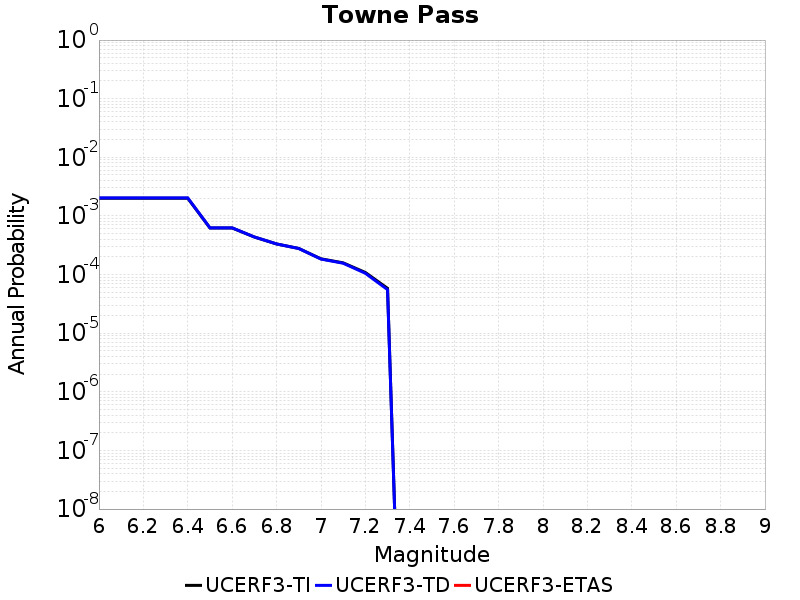

Values plotted in this chart, from the file beside it:
Magnitude, UCERF3-TI Prob, UCERF3-TD Prob, UCERF3-ETAS Prob
6.0, 0.002007, 0.002029, 0.0
6.1, 0.002007, 0.002029, 0.0
6.2, 0.002007, 0.002029, 0.0
6.3, 0.002007, 0.002029, 0.0
6.4, 0.002007, 0.002029, 0.0
6.5, 6.235248E-4, 6.2686874E-4, 0.0
6.6, 6.235248E-4, 6.2686874E-4, 0.0
6.7, 4.3694986E-4, 4.381997E-4, 0.0
6.8, 3.3286537E-4, 3.329779E-4, 0.0
6.9, 2.789081E-4, 2.7840637E-4, 0.0
7.0, 1.8562283E-4, 1.8389824E-4, 0.0
7.1, 1.5850292E-4, 1.5616766E-4, 0.0
7.2, 1.0856859E-4, 1.05181534E-4, 0.0
7.3, 5.8240406E-5, 5.5298893E-5, 0.0
